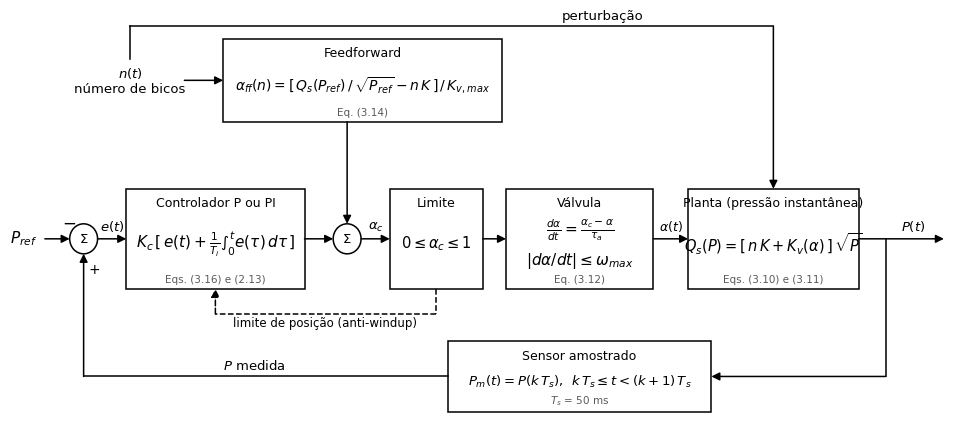

Recreate this plot in Python. (Note: this script raises an exception after producing the figure.)
"""Diagrama de blocos da malha com as equações no domínio do tempo (versão em tempo da Figura 12)."""
import matplotlib; matplotlib.use("Agg")
import matplotlib.pyplot as plt
from matplotlib.patches import FancyBboxPatch, Circle
plt.rcParams.update({"font.family": "Arial", "font.size": 9.5, "mathtext.fontset": "custom",
                     "mathtext.rm": "Arial", "mathtext.it": "Arial:italic"})
fig, ax = plt.subplots(figsize=(12, 5.2)); ax.set_xlim(0, 120); ax.set_ylim(-2, 46); ax.axis("off")


def box(x, y, w, h, titulo, eq, ref=None, fs=11):
    ax.add_patch(FancyBboxPatch((x - w/2, y - h/2), w, h, boxstyle="square,pad=0", fc="white", ec="black", lw=1.1))
    ax.text(x, y + h/2 - 1.0, titulo, ha="center", va="top", fontsize=9)
    ax.text(x, y - 0.6, eq, ha="center", va="center", fontsize=fs, linespacing=1.6)
    if ref:
        ax.text(x, y - h/2 + 0.5, ref, ha="center", va="bottom", fontsize=7.5, color="0.35")


def summ(x, y, r=1.8):
    ax.add_patch(Circle((x, y), r, fc="white", ec="black", lw=1.1)); ax.text(x, y, "Σ", ha="center", va="center")


def arrow(pts, label=None, lpos=None, ls="-", va="bottom", fs=9.5):
    for (x0, y0), (x1, y1) in zip(pts[:-2], pts[1:-1]):
        ax.plot([x0, x1], [y0, y1], color="black", lw=1.1, ls=ls)
    ax.annotate("", xy=pts[-1], xytext=pts[-2], arrowprops=dict(arrowstyle="-|>", lw=1.1, ls=ls, color="black",
                                                                  shrinkA=0, shrinkB=0, mutation_scale=12))
    if label:
        ax.text(*lpos, label, ha="center", va=va, fontsize=fs)


y = 19
# linha principal
ax.text(-1.5, y, r"$P_{ref}$", ha="left", va="center", fontsize=11)
summ(8, y); ax.text(5.2, y + 1.2, "−", fontsize=12); ax.text(8.6, y - 4.2, "+", fontsize=10)
box(25, y, 23, 12, "Controlador P ou PI",
    r"$K_c\,[\,e(t) + \frac{1}{T_i}\int_0^t e(\tau)\,d\tau\,]$", "Eqs. (3.16) e (2.13)")
summ(42, y)
box(53.5, y, 12, 12, "Limite", r"$0 \leq \alpha_c \leq 1$", fs=10.5)
box(72, y, 19, 12, "Válvula",
    r"$\frac{d\alpha}{dt} = \frac{\alpha_c - \alpha}{\tau_a}$" + "\n" + r"$|d\alpha/dt| \leq \omega_{max}$",
    "Eq. (3.12)", fs=11)
box(97, y, 22, 12, "Planta (pressão instantânea)",
    r"$Q_s(P) = [\,n\,K + K_v(\alpha)\,]\,\sqrt{P}$", "Eqs. (3.10) e (3.11)", fs=10.5)
# feedforward e bicos
ax.text(14, 38, r"$n(t)$" + "\nnúmero de bicos", ha="center", va="center")
box(44, 38, 36, 10, "Feedforward",
    r"$\alpha_{ff}(n) = [\,Q_s(P_{ref})\,/\,\sqrt{P_{ref}} - n\,K\,]\,/\,K_{v,max}$", "Eq. (3.14)", fs=10)
# sensor amostrado
box(72, 2.5, 34, 8.5, "Sensor amostrado",
    r"$P_m(t) = P(k\,T_s)$,  $k\,T_s \leq t < (k+1)\,T_s$", r"$T_s$ = 50 ms", fs=9.5)

arrow([(3, y), (6.2, y)])
arrow([(9.8, y), (13.5, y)], r"$e(t)$", (11.7, y + 0.6))
arrow([(36.5, y), (40.2, y)])
arrow([(43.8, y), (47.5, y)], r"$\alpha_c$", (45.7, y + 0.6))
arrow([(59.5, y), (62.5, y)])
arrow([(81.5, y), (86, y)], r"$\alpha(t)$", (83.8, y + 0.6), fs=9)
arrow([(108, y), (119, y)], r"$P(t)$", (115, y + 0.6))
arrow([(111.5, y), (111.5, 2.5), (89, 2.5)])
arrow([(55, 2.5), (8, 2.5), (8, y - 1.8)], r"$P$ medida", (30, 2.9))
arrow([(21, 38), (26, 38)])
arrow([(42, 33), (42, y + 1.8)])
arrow([(14, 40.6), (14, 44.5), (97, 44.5), (97, y + 6)], "perturbação", (75, 44.9))
arrow([(53.5, y - 6), (53.5, 10), (25, 10), (25, y - 6)], ls="--")
ax.text(39.2, 9.6, "limite de posição (anti-windup)", ha="center", va="top", fontsize=8.5)
fig.savefig("fig/fig12_tempo.png", dpi=250, bbox_inches="tight", facecolor="white")
